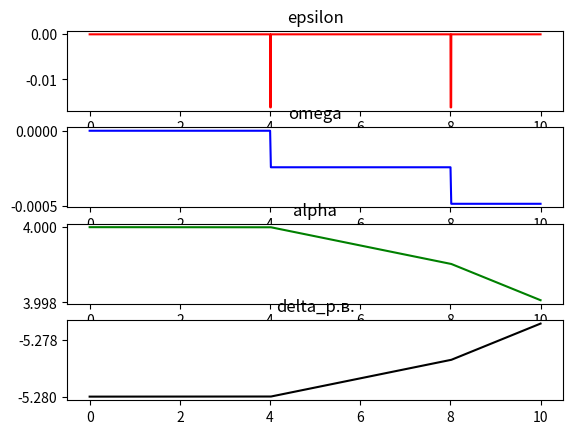

This figure's Python source:
from dataclasses import dataclass
from datetime import timedelta
import matplotlib.pyplot as plt
import os


@dataclass
class ConstParams:
    gravity: float = 9.81
    m_alpha_z: float = -.0033
    m_delta_z: float = -.0025
    inertia_moment: float = 38.8
    radius: float = 57.3
    s_wing: float = 5.34
    q: float = 1236.25
    b_a: float = 1.684
    n_x: float = -7.0
    m_part: float = 1.3
    m_all: float = 50.0


CONST_PARAMS = ConstParams()
STEP = timedelta(milliseconds=1)


def calc_main_moment(rocket_moment: float, attack_angle: float, elevator_angle: float) -> float:
    return rocket_moment + \
        (attack_angle * CONST_PARAMS.m_alpha_z *
         CONST_PARAMS.s_wing * CONST_PARAMS.q * CONST_PARAMS.b_a) / CONST_PARAMS.gravity + \
        (elevator_angle * CONST_PARAMS.m_delta_z *
         CONST_PARAMS.s_wing * CONST_PARAMS.q * CONST_PARAMS.b_a) / CONST_PARAMS.gravity


def calc_elevator_angle(attack_angle: float) -> float:
    return - CONST_PARAMS.m_alpha_z * attack_angle / CONST_PARAMS.m_delta_z


def calc_attack_angle(early_angle: float, angular_velocity: float) -> float:
    return early_angle + angular_velocity * STEP.total_seconds()


def calc_inertia_moment(j_la: float, j_t: float) -> float:
    return j_t + j_la


def calc_angular_acceleration(early_main_moment: float, early_inertia_moment) -> float:
    return early_main_moment * CONST_PARAMS.radius * CONST_PARAMS.gravity / early_inertia_moment


def calc_angular_velocity(early_angular_velocity: float, angular_velocity: float) -> float:
    return early_angular_velocity + angular_velocity * STEP.total_seconds()


def update_data(data: dict, cur_time: float) -> None:
    data["time [сек]"].append(cur_time)
    data["Iт"].append(CONST_PARAMS.inertia_moment)
    data["epsilon"].append(calc_angular_acceleration(data["Mz"][-1], data["Iт"][-1]))
    data["omega"].append(calc_angular_velocity(data["omega"][-1], data["epsilon"][-1]))
    data["alpha"].append(calc_attack_angle(data["alpha"][-1], data["omega"][-1]))
    data["delta_р.в."].append(calc_elevator_angle(data["alpha"][-2]))
    data["Mz"].append(calc_main_moment(data["Mzp"][-1], data["alpha"][-2], data["delta_р.в."][-1]))
    data["V"].append(0)
    data["Lp"].append(0)
    data["Mzp"].append(0)


def save(legend, data):
    with open(f"{os.path.abspath(os.path.curdir)}/results.csv", 'w', encoding='utf-8') as file:

        file.write(';'.join(legend) + '\n')

        for string in data:
            file.write(";".join(map(str, string)) + '\n')


def plot(data: dict):
    abscissa = data["time [сек]"]
    colour = ["red", "blue", "green", "black", "purple"]
    params = ["epsilon", "omega", "alpha", "delta_р.в."]

    fig, axs = plt.subplots(len(params))

    for key, item in zip(params, range(len(params))):
        axs[item].plot(abscissa, data[key], colour[item])
        axs[item].set_title(key)

    plt.savefig(f"{os.path.abspath(os.path.curdir)}/fig.jpg")
    plt.show()


@dataclass(repr=True)
class Rocket:
    time_start: timedelta
    flight_duration: timedelta
    weight: float = 15

    def consider_moment(self, calc_params: dict, current_time: float, index_started_rocket: int):

        if self.time_start == current_time:
            return 0
        else:
            velocity = self.velocity(calc_params["V"][-1])
            l_p = self.l_p(calc_params["Lp"][-1], velocity)
            calc_params["V"][-1] += velocity
            calc_params["Lp"][-1] += (self.l_p(l_p, velocity))

        return self.f_p() * l_p

    def f_p(self):
        return (self.weight + CONST_PARAMS.m_part) * CONST_PARAMS.gravity

    @staticmethod
    def l_p(early_value: float, velocity: float) -> float:
        return early_value + velocity * STEP.total_seconds()

    @staticmethod
    def velocity(early_velocity: float):
        return early_velocity + CONST_PARAMS.n_x * STEP.total_seconds()

    def inertia(self):
        pass


rockets = [
    Rocket(timedelta(seconds=4), timedelta(milliseconds=15), weight=15),
    Rocket(timedelta(seconds=8), timedelta(milliseconds=15), weight=15)
]


if __name__ == '__main__':

    flight_time = timedelta(seconds=10)
    current = timedelta(milliseconds=0)

    calc_data = {
        "time [сек]": [timedelta(0).total_seconds()],
        "Mz": [0.0],
        "epsilon": [0.0],
        "omega": [0.0],
        "alpha": [4.0],
        "Iт": [38.8],
        "delta_р.в.": [calc_elevator_angle(4.0)],
        "Mzp": [0.0],
        "V": [0.0],
        "Lp": [0.0]
    }

    while current < flight_time:

        update_data(calc_data, current.total_seconds())

        for rocket in rockets:
            if rocket.time_start < current <= rocket.time_start + rocket.flight_duration:
                calc_data["Mzp"][-1] += rocket.consider_moment(calc_data, current, rockets.index(rocket))

        current = current + STEP

    converted_data = [[calc_data[key][i] for key in calc_data.keys()] for i in range(len(calc_data['Mz']))]

    converted_data.pop(0)

    save(calc_data.keys(), converted_data)

    plot(calc_data)
